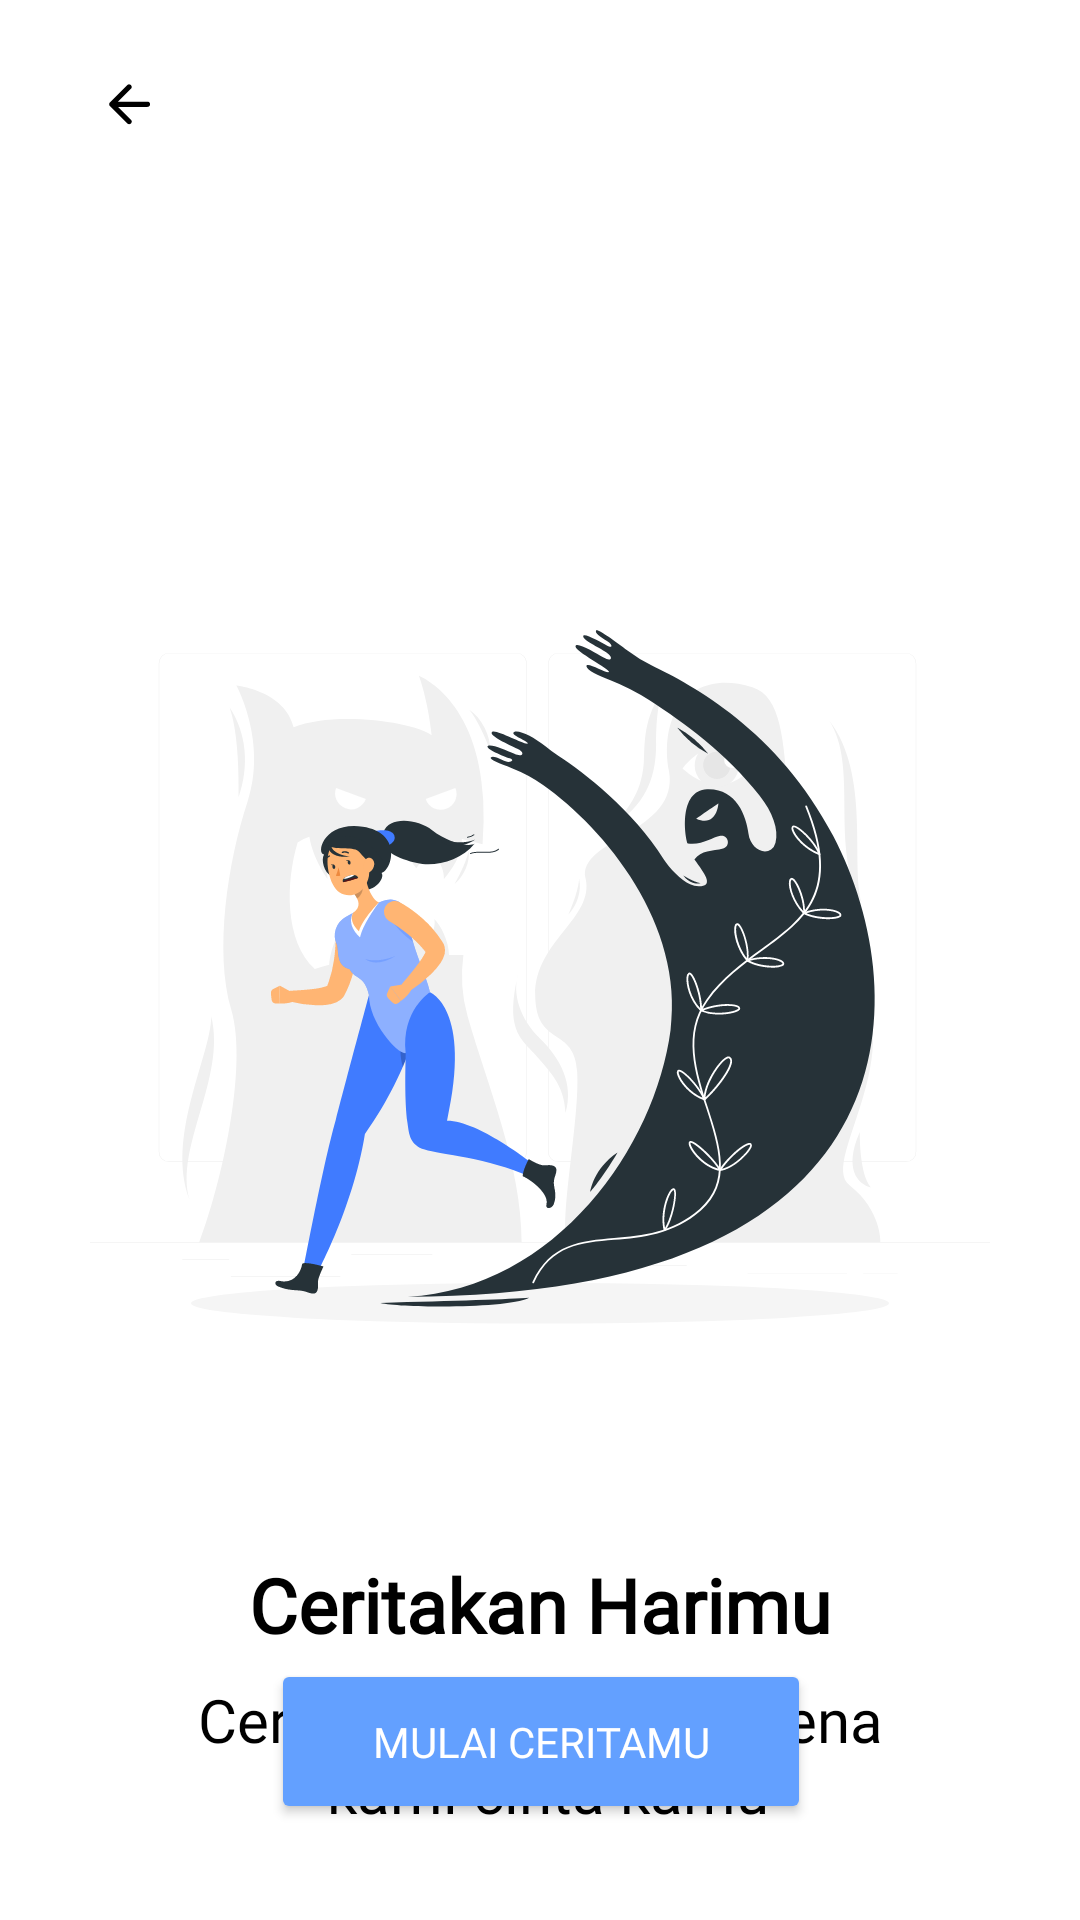

Layout XML and referenced resources for this Android screen:
<!-- AndroidManifest.xml: application theme Theme.WriteMyLife -->
<!-- res/layout/fragment_third_screen.xml -->
<?xml version="1.0" encoding="utf-8"?>
<androidx.constraintlayout.widget.ConstraintLayout xmlns:android="http://schemas.android.com/apk/res/android"
    xmlns:tools="http://schemas.android.com/tools"
    xmlns:app="http://schemas.android.com/apk/res-auto"
    android:layout_width="match_parent"
    android:layout_height="match_parent"
    android:background="@color/white_background"
    tools:context=".ui.onboarding.ThirdScreen">

    <ImageView
        android:contentDescription="@string/illustration"
        android:id="@+id/iv_onboarding3"
        android:layout_width="300dp"
        android:layout_height="335dp"
        android:layout_marginTop="167dp"
        android:src="@drawable/o3"
        app:layout_constraintEnd_toEndOf="parent"
        app:layout_constraintStart_toStartOf="parent"
        app:layout_constraintTop_toTopOf="parent" />

    <TextView
        android:id="@+id/tv_title_ob3"
        android:layout_width="wrap_content"
        android:layout_height="wrap_content"
        android:layout_marginTop="16dp"
        android:text="@string/title_onboarding_3"
        android:textColor="@color/black"
        android:textSize="25sp"
        android:textStyle="bold"
        android:fontFamily="@font/avenir_heavy"
        app:layout_constraintEnd_toEndOf="@+id/iv_onboarding3"
        app:layout_constraintStart_toStartOf="@+id/iv_onboarding3"
        app:layout_constraintTop_toBottomOf="@+id/iv_onboarding3" />

    <TextView
        android:id="@+id/tv_subtitle_ob3"
        android:layout_width="wrap_content"
        android:layout_height="wrap_content"
        android:layout_marginTop="8dp"
        android:text="@string/subtitle_onboarding_3"
        android:textAlignment="center"
        android:textColor="@color/black"
        android:textSize="20sp"
        android:fontFamily="@font/avenir_roman"
        app:layout_constraintEnd_toEndOf="@+id/tv_title_ob3"
        app:layout_constraintStart_toStartOf="@+id/tv_title_ob3"
        app:layout_constraintTop_toBottomOf="@+id/tv_title_ob3" />

    <Button
        android:id="@+id/button_finish_ob3"
        android:layout_width="180dp"
        android:layout_height="55dp"
        android:layout_marginBottom="32dp"
        android:text="@string/tv_button_ob3"
        android:backgroundTint="@color/blue_primary"
        android:textColor="@color/white"
        android:fontFamily="@font/avenir_roman"
        app:layout_constraintBottom_toBottomOf="parent"
        app:layout_constraintEnd_toEndOf="@+id/tv_subtitle_ob3"
        app:layout_constraintStart_toStartOf="@+id/tv_subtitle_ob3" />

    <ImageView
        android:id="@+id/iv_btn_backob3"
        android:layout_width="wrap_content"
        android:layout_height="wrap_content"
        android:layout_marginStart="32dp"
        android:layout_marginTop="24dp"
        android:contentDescription="@string/back"
        android:src="@drawable/back"
        app:layout_constraintStart_toStartOf="parent"
        app:layout_constraintTop_toTopOf="parent" />

    <com.airbnb.lottie.LottieAnimationView
        android:id="@+id/animation_view"
        android:layout_width="120dp"
        android:layout_height="120dp"
        app:layout_constraintBottom_toBottomOf="parent"
        app:layout_constraintEnd_toEndOf="parent"
        app:layout_constraintStart_toStartOf="parent"
        app:layout_constraintTop_toTopOf="parent"
        app:lottie_autoPlay="true"
        android:visibility="gone"
        app:lottie_rawRes="@raw/loadingbar"
        app:lottie_loop="true"
        />

</androidx.constraintlayout.widget.ConstraintLayout>
<!-- resources referenced by this layout -->
<resources>
  <color name="black">#000000</color>
  <color name="blue_primary">#63A0FF</color>
  <color name="white">#FFFFFFFF</color>
  <color name="white_background">#FFFFFF</color>
  <!-- drawable back (drawable) -->
  <vector xmlns:android="http://schemas.android.com/apk/res/android"
      android:width="22dp"
      android:height="22dp"
      android:viewportWidth="22"
      android:viewportHeight="22">
    <path
        android:pathData="M10.412,17.137L4.637,11.362C4.55,11.275 4.488,11.18 4.451,11.078C4.414,10.976 4.396,10.866 4.397,10.75C4.397,10.633 4.415,10.524 4.452,10.422C4.488,10.319 4.55,10.225 4.637,10.137L10.412,4.362C10.573,4.202 10.773,4.118 11.014,4.111C11.255,4.104 11.463,4.188 11.637,4.362C11.812,4.523 11.903,4.723 11.911,4.964C11.919,5.205 11.835,5.413 11.659,5.587L7.372,9.875H17.15C17.398,9.875 17.605,9.959 17.774,10.127C17.941,10.295 18.025,10.502 18.025,10.75C18.025,10.998 17.941,11.205 17.774,11.373C17.606,11.542 17.398,11.625 17.15,11.625H7.372L11.659,15.912C11.819,16.073 11.903,16.277 11.911,16.525C11.919,16.773 11.835,16.977 11.659,17.137C11.499,17.312 11.295,17.4 11.047,17.4C10.799,17.4 10.587,17.312 10.412,17.137Z"
        android:fillColor="#000000"/>
  </vector>
  <!-- drawable o3: png bitmap (drawable, 291733 bytes) -->
  <string name="back">back</string>
  <string name="illustration">illustration</string>
  <string name="subtitle_onboarding_3">Ceritakan ke kami, karena\n kami cinta kamu</string>
  <string name="title_onboarding_3">Ceritakan Harimu</string>
  <string name="tv_button_ob3">Mulai Ceritamu</string>
  <style name="Theme.WriteMyLife" parent="Base.Theme.WriteMyLife" />
  <style name="Base.Theme.WriteMyLife" parent="Theme.Material3.DayNight.NoActionBar">
          
          
      </style>
</resources>
